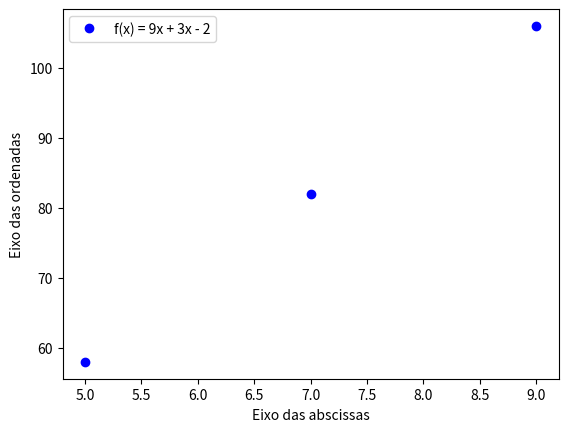

Recreate this plot in Python.
import matplotlib.pyplot as plt

# [redacted]
# y = 9x + 3x -2
# x = 5, x = 7, x = 9

x1 = 5
x2 = 7
x3 = 9

y1 = 9*x1 + 3*x1 - 2
y2 = 9*x2 + 3*x2 - 2
y3 = 9*x3 + 3*x3 - 2

#Usa a função plot que recebe duas listas, uma para x e outra para y
# 'bo' é referente a cor (azul) e o tipo (pontos)
plt.plot([x1, x2, x3], [y1, y2, y3], 'bo')
plt.xlabel('Eixo das abscissas')
plt.ylabel('Eixo das ordenadas')
plt.legend(['f(x) = 9x + 3x - 2'])
plt.show()
